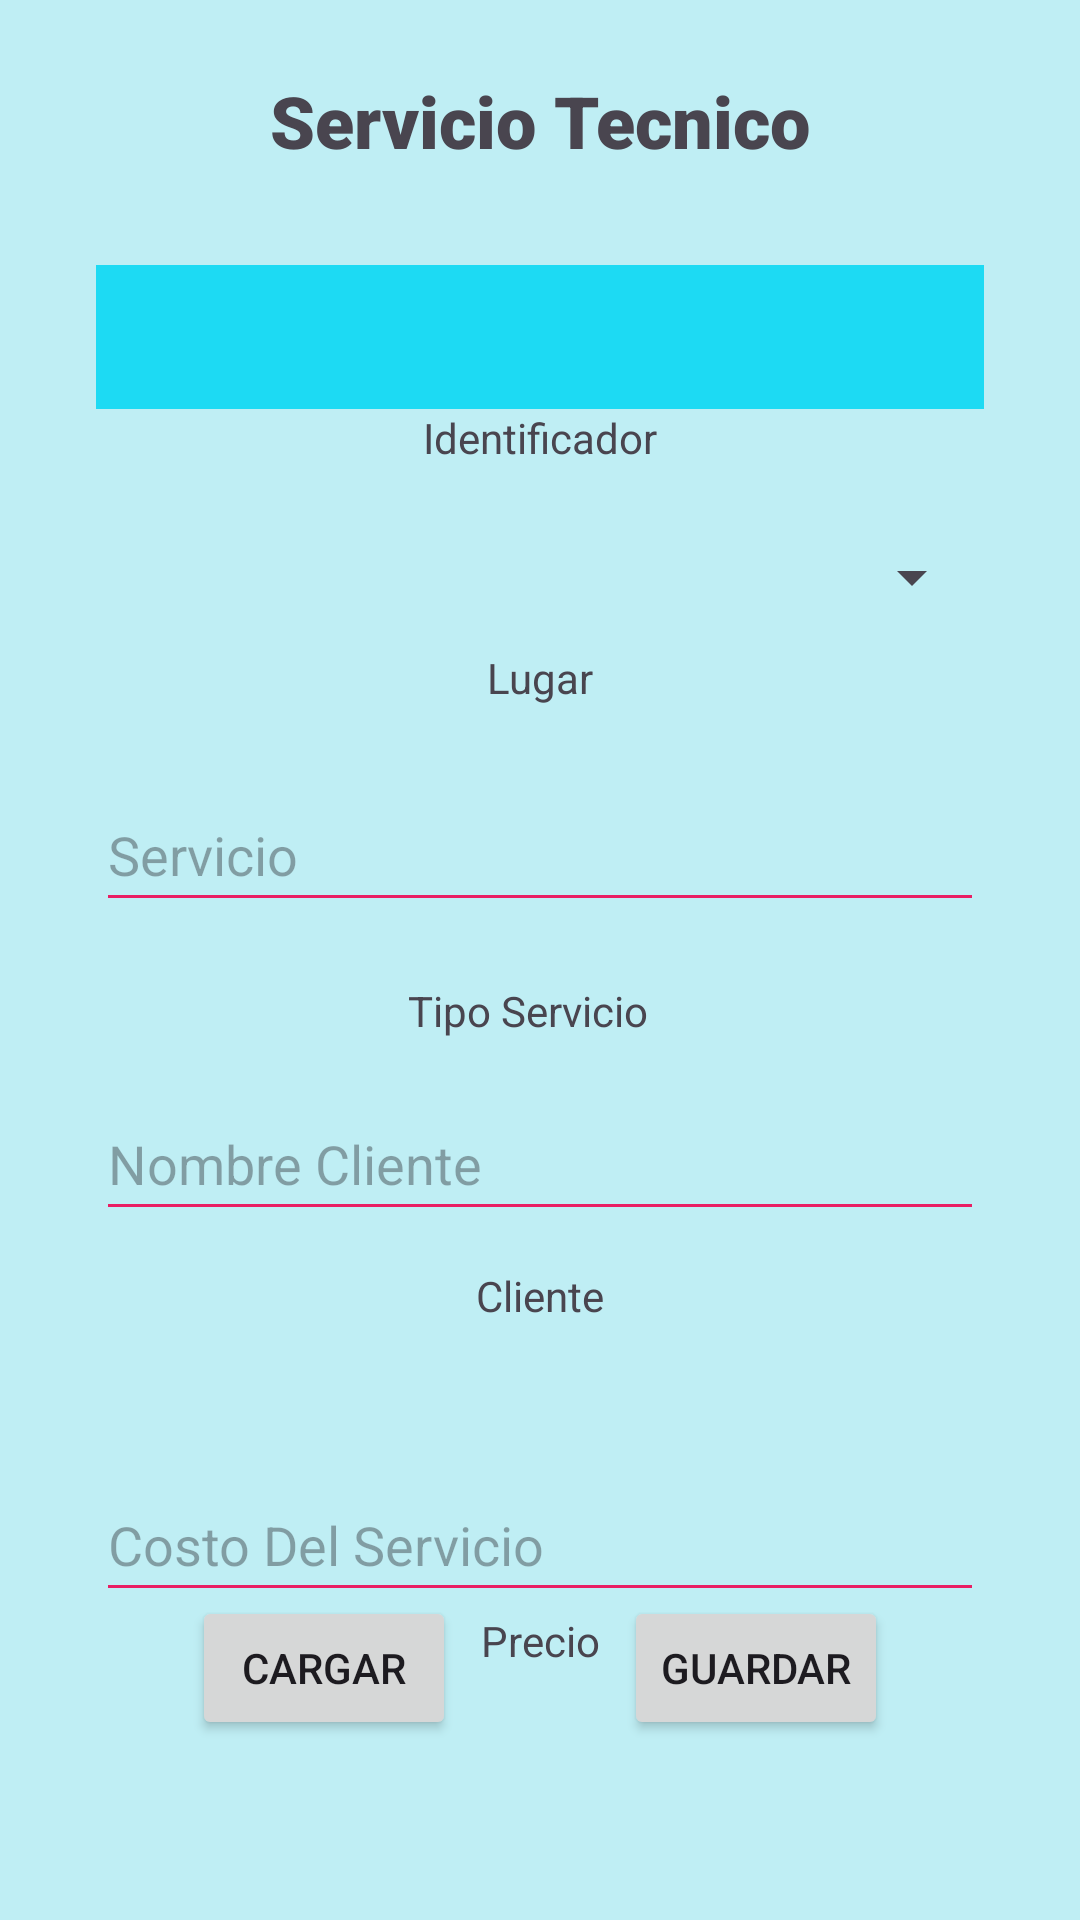

Here is an Android app screen rendered from its layout file. Give the layout XML and the strings, colors and styles it references.
<!-- AndroidManifest.xml: application theme Theme.MyFirebaseExample -->
<!-- res/layout/activity_main.xml -->
<?xml version="1.0" encoding="utf-8"?>
<androidx.constraintlayout.widget.ConstraintLayout xmlns:android="http://schemas.android.com/apk/res/android"
    xmlns:app="http://schemas.android.com/apk/res-auto"
    xmlns:tools="http://schemas.android.com/tools"
    android:id="@+id/Wallpaper"
    android:layout_width="match_parent"
    android:layout_height="match_parent"
    android:background="#BFEEF4"
    tools:context=".MainActivity">

    <TextView
        android:id="@+id/brandText"
        android:layout_width="wrap_content"
        android:layout_height="wrap_content"
        android:layout_marginTop="20dp"
        android:text="@string/brand_value"
        app:layout_constraintEnd_toEndOf="parent"
        app:layout_constraintHorizontal_bias="0.486"
        app:layout_constraintStart_toStartOf="parent"
        app:layout_constraintTop_toBottomOf="@+id/brandField" />

    <TextView
        android:id="@+id/titleText"
        android:layout_width="wrap_content"
        android:layout_height="wrap_content"
        android:layout_marginTop="24dp"
        android:fontFamily="sans-serif-black"
        android:text="@string/app_name"
        android:textSize="24sp"
        app:layout_constraintEnd_toEndOf="parent"
        app:layout_constraintStart_toStartOf="parent"
        app:layout_constraintTop_toTopOf="parent" />

    <Spinner
        android:id="@+id/idSpinner"
        android:layout_width="0dp"
        android:layout_height="48dp"
        android:layout_marginStart="32dp"
        android:layout_marginTop="32dp"
        android:layout_marginEnd="32dp"
        android:background="#1DDAF3"
        app:layout_constraintEnd_toEndOf="parent"
        app:layout_constraintStart_toStartOf="parent"
        app:layout_constraintTop_toBottomOf="@+id/titleText" />

    <TextView
        android:id="@+id/idText"
        android:layout_width="wrap_content"
        android:layout_height="wrap_content"
        android:text="@string/id_value"
        app:layout_constraintEnd_toEndOf="parent"
        app:layout_constraintStart_toStartOf="parent"
        app:layout_constraintTop_toBottomOf="@+id/idSpinner" />

    <EditText
        android:id="@+id/brandField"
        android:layout_width="0dp"
        android:layout_height="48dp"
        android:layout_marginStart="32dp"
        android:layout_marginTop="24dp"
        android:layout_marginEnd="32dp"
        android:backgroundTint="#E91E63"
        android:ems="10"
        android:hint="@string/brand_hint"
        android:inputType="text"
        app:layout_constraintEnd_toEndOf="parent"
        app:layout_constraintHorizontal_bias="0.0"
        app:layout_constraintStart_toStartOf="parent"
        app:layout_constraintTop_toBottomOf="@+id/nameText" />

    <TextView
        android:id="@+id/nameText"
        android:layout_width="wrap_content"
        android:layout_height="wrap_content"
        android:text="@string/name_value"
        app:layout_constraintEnd_toEndOf="parent"
        app:layout_constraintStart_toStartOf="parent"
        app:layout_constraintTop_toBottomOf="@+id/serviceTypeSpinneer" />

    <EditText
        android:id="@+id/namesField"
        android:layout_width="0dp"
        android:layout_height="48dp"
        android:layout_marginStart="32dp"
        android:layout_marginTop="16dp"
        android:layout_marginEnd="32dp"
        android:backgroundTint="#E91E63"
        android:ems="10"
        android:hint="@string/names_hint"
        android:inputType="text"
        app:layout_constraintEnd_toEndOf="parent"
        app:layout_constraintHorizontal_bias="0.0"
        app:layout_constraintStart_toStartOf="parent"
        app:layout_constraintTop_toBottomOf="@+id/brandText" />

    <TextView
        android:id="@+id/damangeText"
        android:layout_width="wrap_content"
        android:layout_height="wrap_content"
        android:layout_marginTop="12dp"
        android:text="@string/names_value"
        app:layout_constraintEnd_toEndOf="parent"
        app:layout_constraintStart_toStartOf="parent"
        app:layout_constraintTop_toBottomOf="@+id/namesField" />

    <EditText
        android:id="@+id/costField"
        android:layout_width="0dp"
        android:layout_height="48dp"
        android:layout_marginStart="32dp"
        android:layout_marginTop="48dp"
        android:layout_marginEnd="32dp"
        android:backgroundTint="#E91E63"
        android:ems="10"
        android:hint="@string/cost_hint"
        android:inputType="number"
        app:layout_constraintEnd_toEndOf="parent"
        app:layout_constraintHorizontal_bias="1.0"
        app:layout_constraintStart_toStartOf="parent"
        app:layout_constraintTop_toBottomOf="@+id/damangeText" />

    <TextView
        android:id="@+id/costText"
        android:layout_width="wrap_content"
        android:layout_height="wrap_content"
        android:text="@string/cost_value"
        app:layout_constraintEnd_toEndOf="parent"
        app:layout_constraintStart_toStartOf="parent"
        app:layout_constraintTop_toBottomOf="@+id/costField" />

    <Button
        android:id="@+id/buttonLoad"
        android:layout_width="wrap_content"
        android:layout_height="wrap_content"
        android:layout_marginStart="64dp"
        android:layout_marginBottom="60dp"
        android:text="@string/button_load"
        app:layout_constraintBottom_toBottomOf="parent"
        app:layout_constraintStart_toStartOf="parent" />

    <Button
        android:id="@+id/buttonSave"
        android:layout_width="wrap_content"
        android:layout_height="wrap_content"
        android:layout_marginEnd="64dp"
        android:layout_marginBottom="60dp"
        android:text="@string/button_save"
        app:layout_constraintBottom_toBottomOf="parent"
        app:layout_constraintEnd_toEndOf="parent" />

    <Spinner
        android:id="@+id/serviceTypeSpinneer"
        android:layout_width="0dp"
        android:layout_height="48dp"
        android:layout_marginStart="32dp"
        android:layout_marginTop="32dp"
        android:layout_marginEnd="32dp"
        app:layout_constraintEnd_toEndOf="parent"
        app:layout_constraintStart_toStartOf="parent"
        app:layout_constraintTop_toBottomOf="@+id/idSpinner" />

</androidx.constraintlayout.widget.ConstraintLayout>
<!-- resources referenced by this layout -->
<resources>
  <string name="app_name">Servicio Tecnico</string>
  <string name="brand_hint">Servicio</string>
  <string name="brand_value">Tipo Servicio</string>
  <string name="button_load">Cargar</string>
  <string name="button_save">Guardar</string>
  <string name="cost_hint">Costo Del Servicio</string>
  <string name="cost_value">Precio</string>
  <string name="id_value">Identificador</string>
  <string name="name_value">Lugar</string>
  <string name="names_hint">Nombre Cliente</string>
  <string name="names_value">Cliente</string>
  <style name="Theme.MyFirebaseExample" parent="Base.Theme.MyFirebaseExample" />
  <style name="Base.Theme.MyFirebaseExample" parent="Theme.Material3.DayNight.NoActionBar">
          
          
      </style>
</resources>
